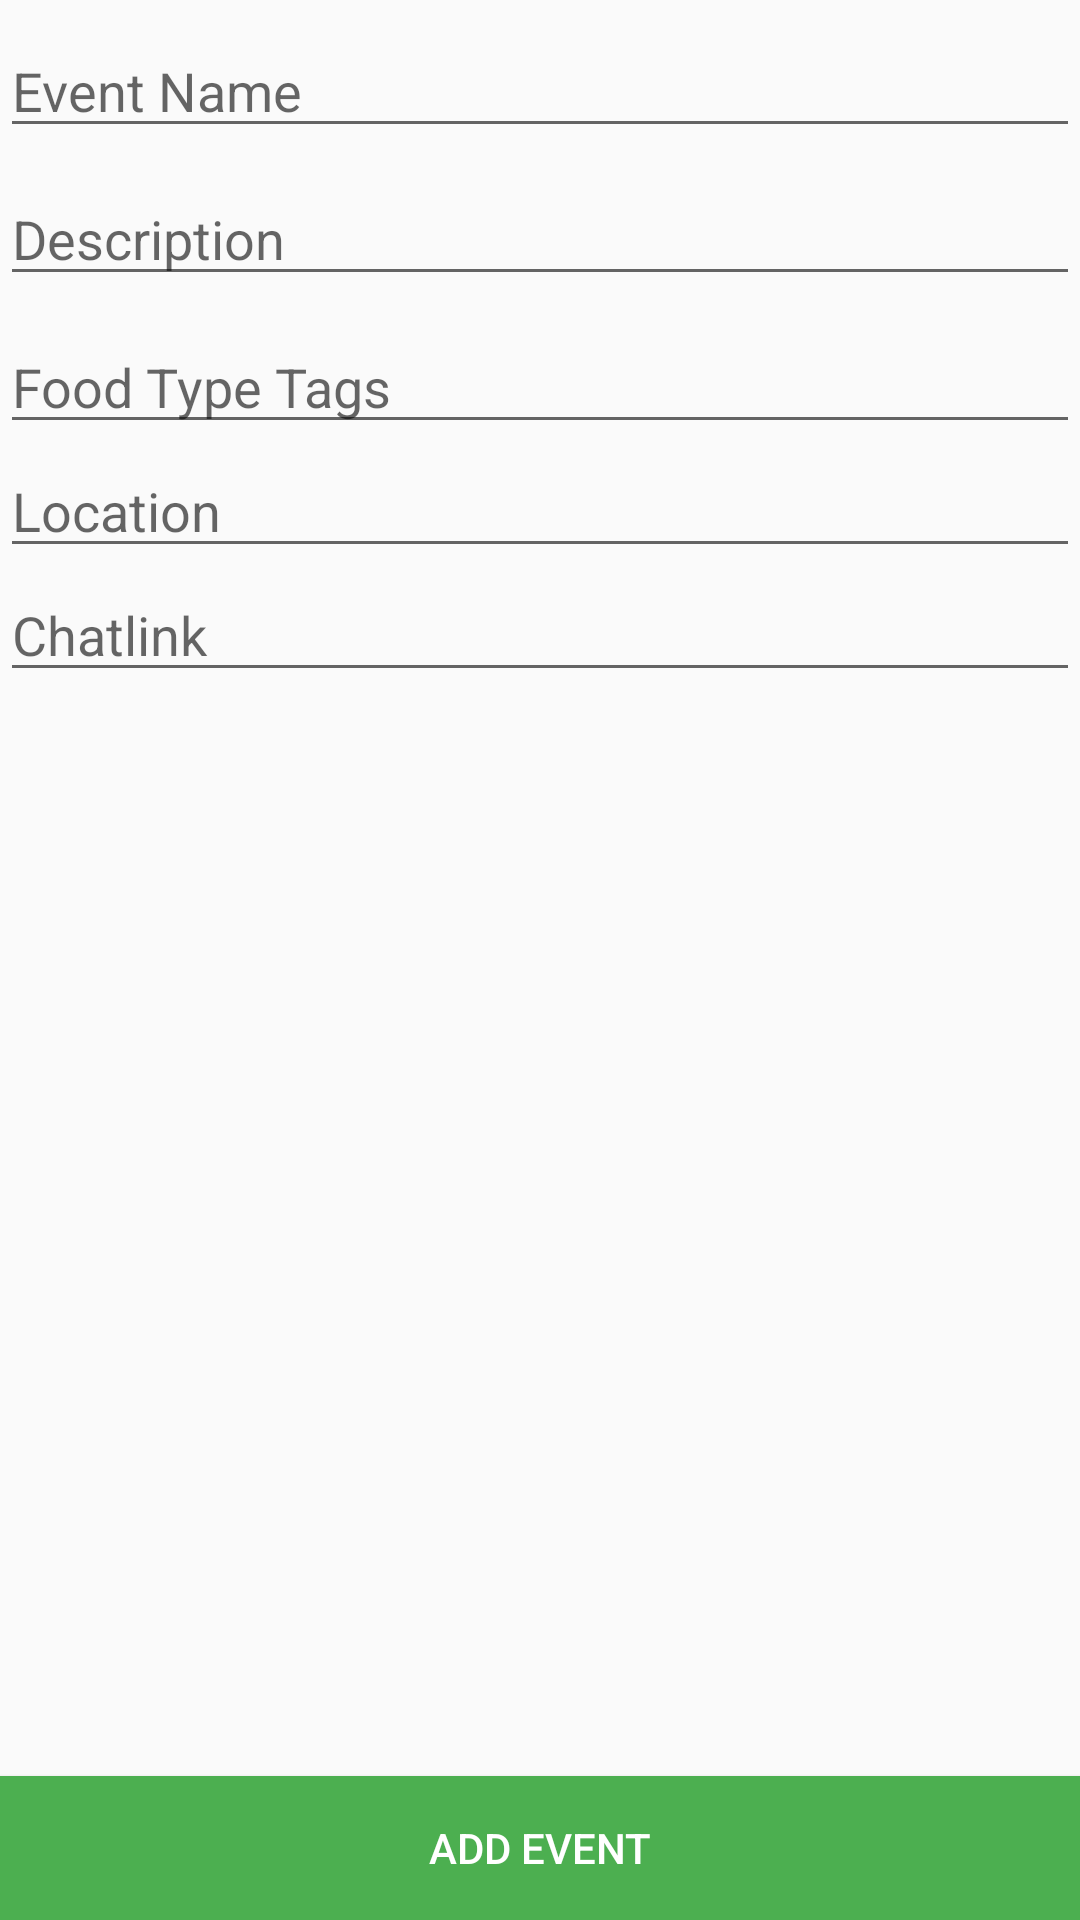

Here is an Android app screen rendered from its layout file. Give the layout XML and the strings, colors and styles it references.
<!-- AndroidManifest.xml: application theme AppTheme -->
<!-- res/layout/activity_create_event.xml -->
<?xml version="1.0" encoding="utf-8"?>
<android.support.constraint.ConstraintLayout
    xmlns:android="http://schemas.android.com/apk/res/android"
    xmlns:app="http://schemas.android.com/apk/res-auto"
    xmlns:tools="http://schemas.android.com/tools"
    android:layout_width="match_parent"
    android:layout_height="match_parent"
    android:layout_margin="8dp">

    <LinearLayout
        android:layout_width="match_parent"
        android:layout_height="wrap_content"
        android:orientation="vertical"
        app:layout_constraintBottom_toTopOf="@+id/button"
        app:layout_constraintEnd_toEndOf="parent"
        app:layout_constraintStart_toStartOf="parent"
        app:layout_constraintTop_toTopOf="parent"
        app:layout_constraintVertical_bias="0.0">

        <EditText
            android:id="@+id/title_edit_text"
            android:layout_width="match_parent"
            android:layout_height="wrap_content"
            android:layout_marginTop="8dp"
            android:ems="10"
            android:hint="@string/event_name"
            android:inputType="textPersonName"
            android:singleLine="true"
            app:layout_constraintEnd_toEndOf="parent"
            app:layout_constraintHorizontal_bias="0.0"
            app:layout_constraintStart_toStartOf="parent"
            app:layout_constraintTop_toTopOf="parent" />

        <EditText
            android:id="@+id/description_edit_text"
            android:layout_width="match_parent"
            android:layout_height="wrap_content"
            android:layout_marginTop="8dp"
            android:ems="10"
            android:hint="@string/event_description"
            android:imeOptions="actionNext"
            android:inputType="textMultiLine"
            app:layout_constraintEnd_toEndOf="parent"
            app:layout_constraintHorizontal_bias="0.0"
            app:layout_constraintStart_toStartOf="parent"
            app:layout_constraintTop_toBottomOf="@+id/title_edit_text" />

        <EditText
            android:id="@+id/food_tags_edit_text"
            android:layout_width="match_parent"
            android:layout_height="wrap_content"
            android:layout_marginTop="8dp"
            android:ems="10"
            android:hint="@string/event_food_type"
            android:inputType="textPersonName"
            android:singleLine="true"
            app:layout_constraintEnd_toEndOf="parent"
            app:layout_constraintStart_toStartOf="parent"
            app:layout_constraintTop_toBottomOf="@+id/description_edit_text" />

        <EditText
            android:id="@+id/location_edit_text"
            android:layout_width="match_parent"
            android:layout_height="wrap_content"
            android:ems="10"
            android:hint="Location"
            android:inputType="textPersonName"
            android:singleLine="true" />

        <EditText
            android:id="@+id/chatlink_edit_text"
            android:layout_width="match_parent"
            android:layout_height="wrap_content"
            android:ems="10"
            android:hint="Chatlink"
            android:inputType="textPersonName"
            android:singleLine="true" />
    </LinearLayout>

    <Button
        android:id="@+id/button"
        style="@style/ButtonStyle"
        android:layout_width="0dp"
        android:layout_height="wrap_content"
        android:onClick="onAddEvent"
        android:text="@string/add_event"
        app:layout_constraintBottom_toBottomOf="parent"
        app:layout_constraintEnd_toEndOf="parent"
        app:layout_constraintStart_toStartOf="parent"
        android:imeOptions="actionDone"/>

</android.support.constraint.ConstraintLayout>
<!-- resources referenced by this layout -->
<resources>
  <string name="add_event">Add Event</string>
  <string name="event_description">Description</string>
  <string name="event_food_type">Food Type Tags</string>
  <string name="event_name">Event Name</string>
  <style name="ButtonStyle">
          <item name="android:background">@color/colorPrimary</item>
          <item name="android:textColor">@android:color/white</item>
      </style>
  <style name="AppTheme" parent="Theme.AppCompat.Light.DarkActionBar">
          
          <item name="colorPrimary">@color/colorPrimary</item>
          <item name="colorPrimaryDark">@color/colorPrimaryDark</item>
          <item name="colorAccent">@color/colorAccent</item>
      </style>
  <color name="colorPrimary">#4CAF50</color>
  <color name="colorPrimaryDark">#388E3C</color>
  <color name="colorAccent">#FFC107</color>
</resources>
